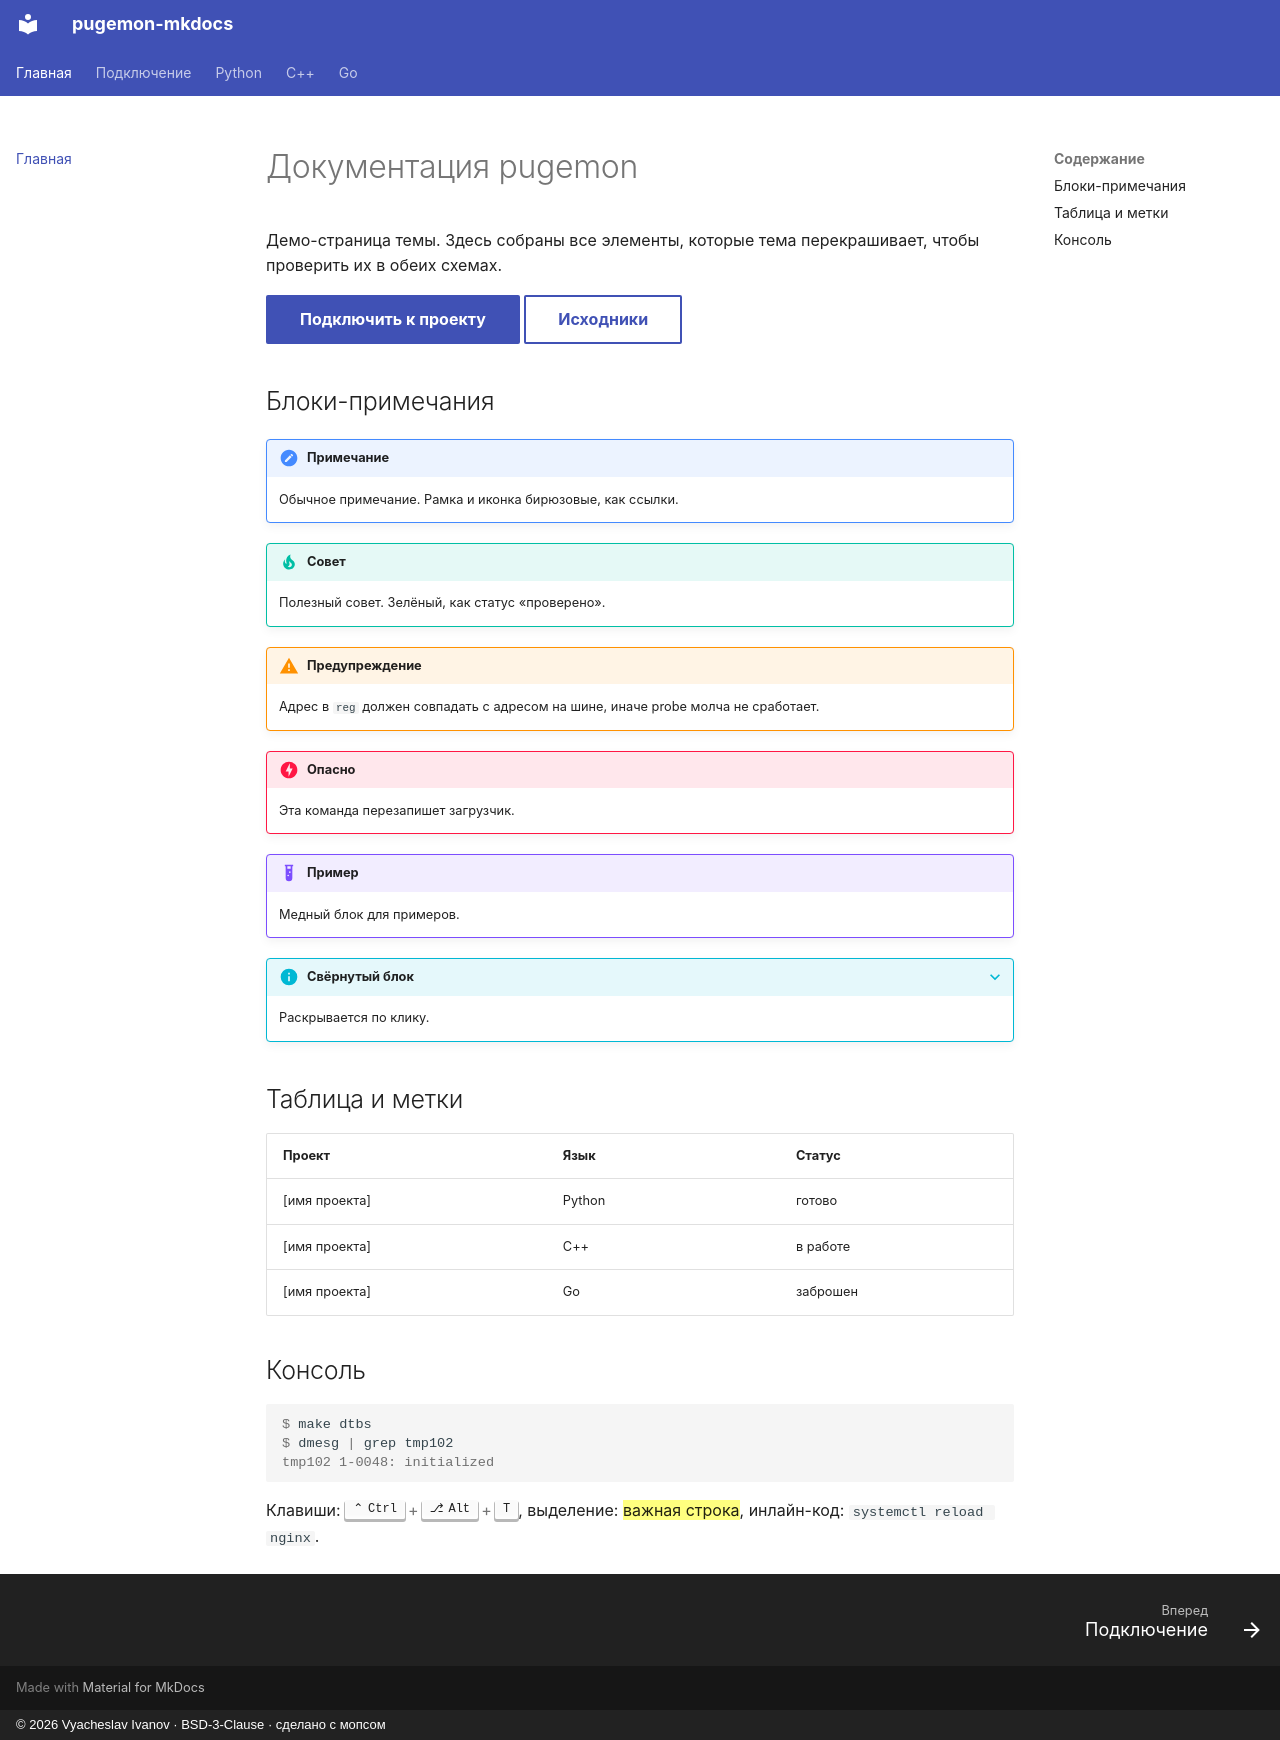

repository: Pugemon/pugemon-mkdocs · page: index.html · generator: mkdocs · copyright: © 2026 Vyacheslav Ivanov · BSD-3-Clause · сделано с мопсом

# Документация pugemon

Демо-страница темы. Здесь собраны все элементы, которые тема перекрашивает, чтобы проверить их в обеих схемах.

[Подключить к проекту](usage.md){ .md-button .md-button--primary }
[Исходники](https://github.com/pugemon/pugemon-mkdocs){ .md-button }

## Блоки-примечания

!!! note "Примечание"
    Обычное примечание. Рамка и иконка бирюзовые, как ссылки.

!!! tip "Совет"
    Полезный совет. Зелёный, как статус «проверено».

!!! warning "Предупреждение"
    Адрес в `reg` должен совпадать с адресом на шине, иначе probe молча не сработает.

!!! danger "Опасно"
    Эта команда перезапишет загрузчик.

!!! example "Пример"
    Медный блок для примеров.

??? info "Свёрнутый блок"
    Раскрывается по клику.

## Таблица и метки

| Проект | Язык | Статус |
| --- | --- | --- |
| [имя проекта] | Python | <span class="pg-tag pg-tag--ok">готово</span> |
| [имя проекта] | C++ | <span class="pg-tag pg-tag--wip">в работе</span> |
| [имя проекта] | Go | <span class="pg-tag pg-tag--bad">заброшен</span> |

## Консоль

```console
$ make dtbs
$ dmesg | grep tmp102
tmp102 1-0048: initialized
```

Клавиши: ++ctrl+alt+t++, выделение: ==важная строка==, инлайн-код: `systemctl reload nginx`.
